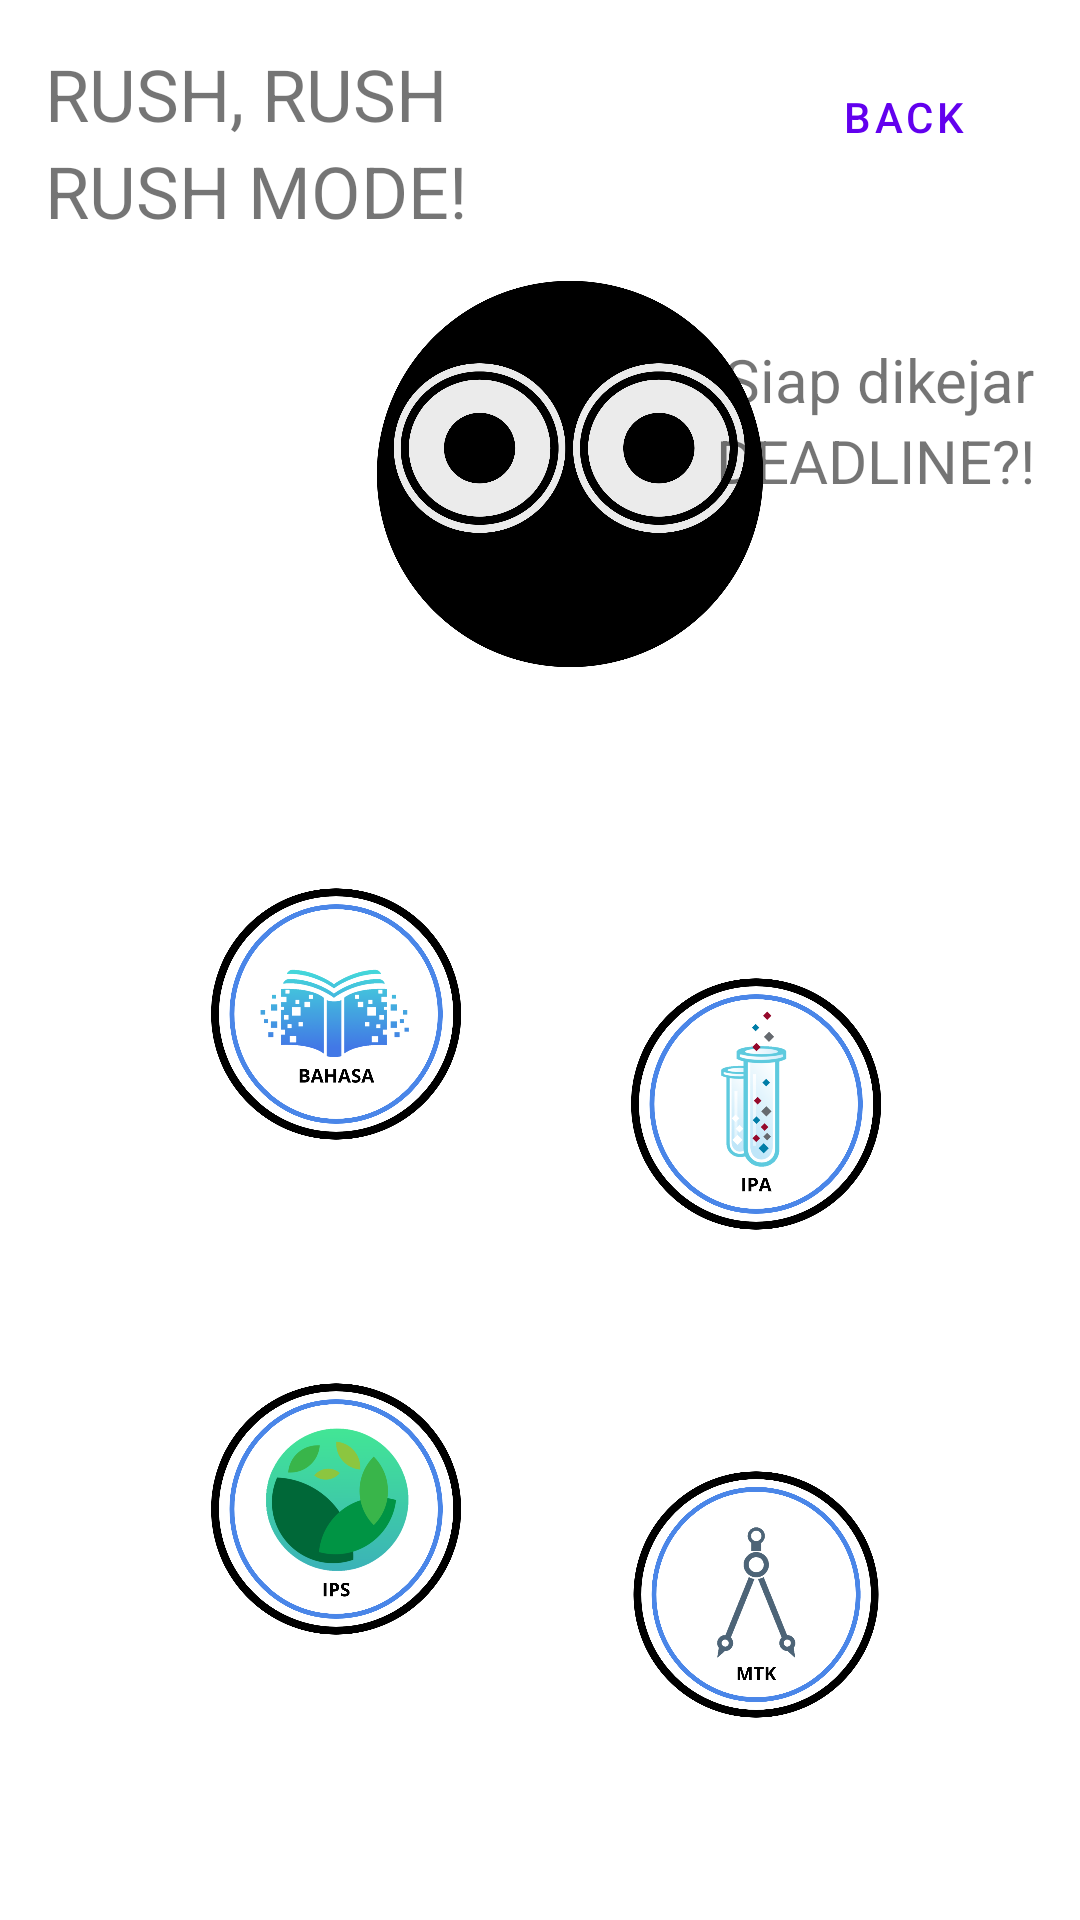

Here is an Android app screen rendered from its layout file. Give the layout XML and the strings, colors and styles it references.
<!-- AndroidManifest.xml: application theme Theme.OQuiz -->
<!-- res/layout/activity_rush.xml -->
<?xml version="1.0" encoding="utf-8"?>
<LinearLayout xmlns:android="http://schemas.android.com/apk/res/android"
    xmlns:app="http://schemas.android.com/apk/res-auto"
    xmlns:tools="http://schemas.android.com/tools"
    android:layout_width="match_parent"
    android:layout_height="match_parent"
    android:padding="15dp"
    android:orientation="vertical"
    tools:context=".activity.RushActivity">

    <RelativeLayout
        android:layout_width="match_parent"
        android:layout_height="wrap_content">
        <TextView
            android:id="@+id/tv1"
            android:layout_width="wrap_content"
            android:layout_height="wrap_content"
            android:text="RUSH, RUSH"
            android:textSize="24sp"/>
        <TextView
            android:layout_width="wrap_content"
            android:layout_height="wrap_content"
            android:text="RUSH MODE!"
            android:textSize="24sp"
            android:layout_below="@id/tv1"/>
        <Button
            android:id="@+id/btnBack"
            android:layout_width="wrap_content"
            android:layout_height="wrap_content"
            android:text="Back"
            app:icon="@drawable/ic_back"
            style="@style/Widget.MaterialComponents.Button.OutlinedButton"
            android:layout_alignParentEnd="true"/>
        <ImageView
            android:layout_width="170dp"
            android:layout_height="170dp"
            android:layout_below="@id/btnBack"
            android:src="@drawable/main_icon"
            android:layout_marginTop="10dp"
            android:scaleType="centerCrop"
            android:translationX="90dp"/>
        <TextView
            android:id="@+id/tv2"
            android:layout_width="wrap_content"
            android:layout_height="wrap_content"
            android:text="Siap dikejar"
            android:textSize="20sp"
            android:layout_below="@id/btnBack"
            android:layout_alignParentEnd="true"
            android:layout_marginTop="50dp"/>
        <TextView
            android:layout_width="wrap_content"
            android:layout_height="wrap_content"
            android:text="DEADLINE?!"
            android:textSize="20sp"
            android:layout_below="@id/tv2"
            android:layout_alignParentEnd="true"/>
    </RelativeLayout>

    <RelativeLayout
        android:layout_width="match_parent"
        android:layout_height="wrap_content"
        android:padding="20dp">
        <ImageButton
            android:id="@+id/btn1"
            android:layout_width="150dp"
            android:layout_height="150dp"
            android:scaleType="centerCrop"
            android:background="@drawable/round_button"
            android:src="@drawable/ic_bahasa"/>
        <ImageButton
            android:id="@+id/btn2"
            android:layout_width="150dp"
            android:layout_height="150dp"
            android:scaleType="centerCrop"
            android:background="@drawable/round_button"
            android:src="@drawable/ic_ipa"
            android:layout_alignParentEnd="true"
            android:layout_marginTop="30dp"/>

        <ImageButton
            android:id="@+id/btn3"
            android:layout_width="150dp"
            android:layout_height="150dp"
            android:scaleType="centerCrop"
            android:layout_below="@id/btn1"
            android:background="@drawable/round_button"
            android:src="@drawable/ic_ips"
            android:layout_marginTop="15dp"/>
        <ImageButton
            android:id="@+id/btn4"
            android:layout_width="150dp"
            android:layout_height="150dp"
            android:layout_below="@id/btn2"
            android:scaleType="centerCrop"
            android:background="@drawable/round_button"
            android:src="@drawable/ic_mtk"
            android:layout_alignParentEnd="true"
            android:layout_marginTop="15dp"/>
    </RelativeLayout>

    <Button
        android:id="@+id/btnStart"
        android:layout_width="85dp"
        android:layout_height="85dp"
        android:text="Start"
        android:layout_gravity="center"
        android:background="@drawable/round_button"/>

</LinearLayout>
<!-- resources referenced by this layout -->
<resources>
  <!-- drawable ic_bahasa: png bitmap (drawable-v24, 229270 bytes) -->
  <!-- drawable ic_ipa: png bitmap (drawable-v24, 233335 bytes) -->
  <!-- drawable ic_ips: png bitmap (drawable-v24, 233181 bytes) -->
  <!-- drawable ic_mtk: png bitmap (drawable-v24, 200027 bytes) -->
  <!-- drawable main_icon: png bitmap (drawable-v24, 166657 bytes) -->
  <style name="Theme.OQuiz" parent="Theme.MaterialComponents.DayNight.NoActionBar">
          
          <item name="colorPrimary">@color/purple_500</item>
          <item name="colorPrimaryVariant">@color/purple_700</item>
          <item name="colorOnPrimary">@color/white</item>
          
          <item name="colorSecondary">@color/teal_200</item>
          <item name="colorSecondaryVariant">@color/teal_700</item>
          <item name="colorOnSecondary">@color/black</item>
          
          <item name="android:statusBarColor" tools:targetApi="l">?attr/colorPrimaryVariant</item>
          
      </style>
  <!-- not gathered from this repository: default colours our renderer supplied (Android Studio template values) -->
  <color name="purple_500">#FF6200EE</color>
  <color name="purple_700">#FF3700B3</color>
  <color name="teal_200">#FF03DAC5</color>
  <color name="teal_700">#FF018786</color>
  <color name="black">#FF000000</color>
  <color name="white">#FFFFFFFF</color>
</resources>
